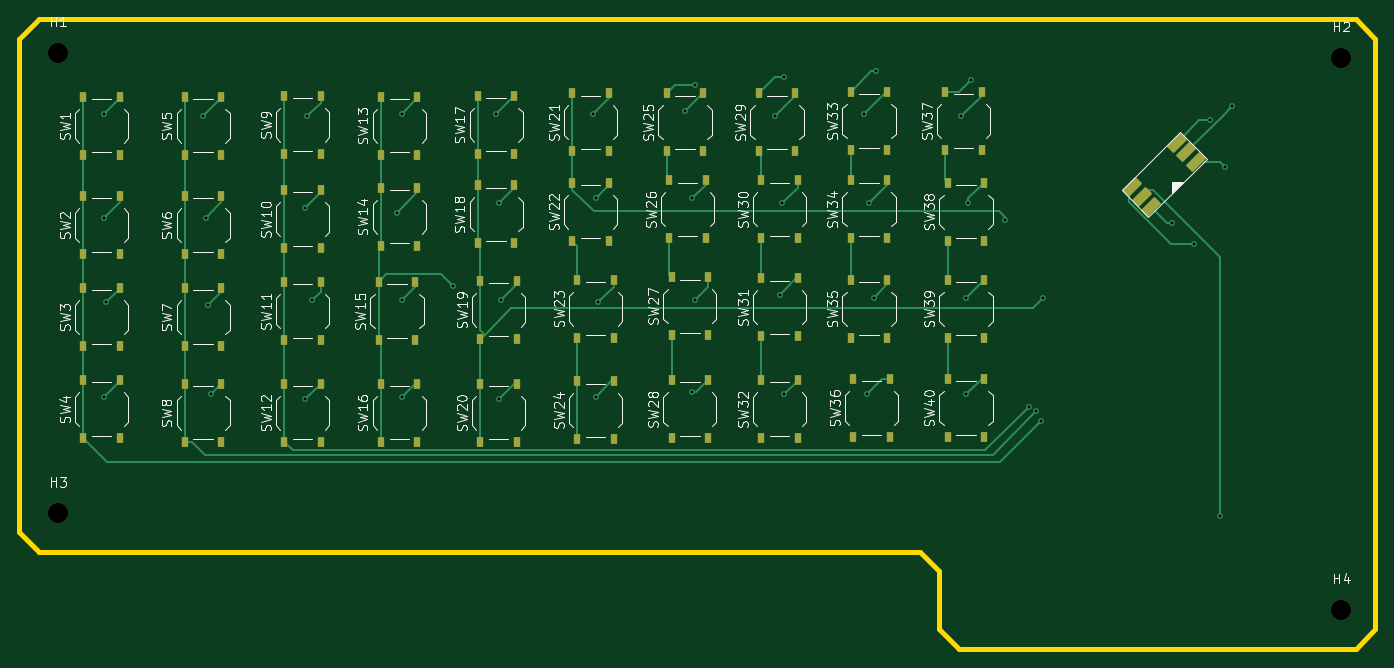
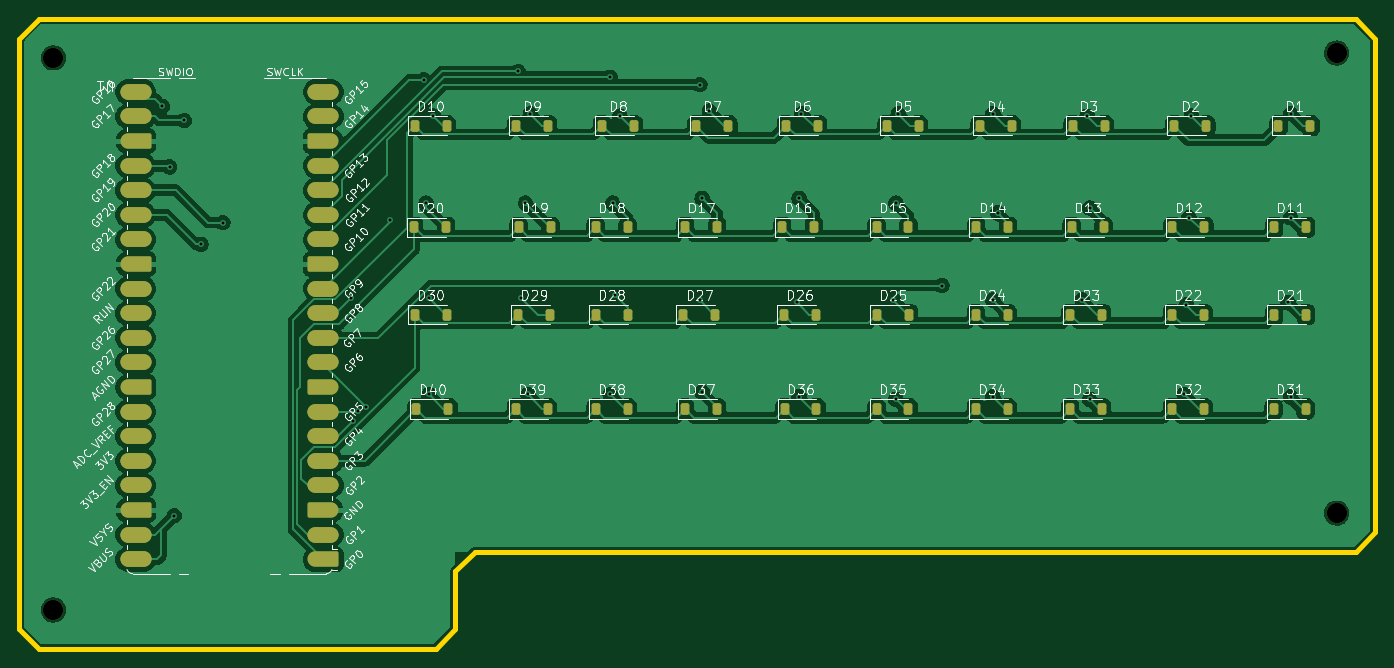
Circuit board: 8 layer files. Board 140.0 x 65.0 mm.
- bottom_copper: brownberryKeeb-B_Cu.gbl (224748 bytes)
- bottom_mask: brownberryKeeb-B_Mask.gbs (6875 bytes)
- bottom_silk: brownberryKeeb-B_Silkscreen.gbo (158657 bytes)
- outline: brownberryKeeb-Edge_Cuts.gm1 (1095 bytes)
- top_copper: brownberryKeeb-F_Cu.gtl (22156 bytes)
- top_mask: brownberryKeeb-F_Mask.gts (6402 bytes)
- top_silk: brownberryKeeb-F_Silkscreen.gto (110875 bytes)
- drill: brownberryKeeb.drl (1260 bytes)

=== bottom_copper: brownberryKeeb-B_Cu.gbl (224748 bytes, source omitted) ===
=== bottom_mask: brownberryKeeb-B_Mask.gbs (6875 bytes, source omitted) ===
=== bottom_silk: brownberryKeeb-B_Silkscreen.gbo (158657 bytes, source omitted) ===
=== outline: brownberryKeeb-Edge_Cuts.gm1 ===
%TF.GenerationSoftware,KiCad,Pcbnew,9.0.1*%
%TF.CreationDate,2025-04-23T13:29:55-06:00*%
%TF.ProjectId,brownberryKeeb,62726f77-6e62-4657-9272-794b6565622e,rev?*%
%TF.SameCoordinates,Original*%
%TF.FileFunction,Profile,NP*%
%FSLAX46Y46*%
G04 Gerber Fmt 4.6, Leading zero omitted, Abs format (unit mm)*
G04 Created by KiCad (PCBNEW 9.0.1) date 2025-04-23 13:29:55*
%MOMM*%
%LPD*%
G01*
G04 APERTURE LIST*
%TA.AperFunction,Profile*%
%ADD10C,0.500000*%
%TD*%
G04 APERTURE END LIST*
D10*
X228000000Y-85000000D02*
X230000000Y-87000000D01*
X183000000Y-140000000D02*
X185000000Y-142000000D01*
X187000000Y-150000000D02*
X185000000Y-148000000D01*
X185000000Y-148000000D02*
X185000000Y-142000000D01*
X90000000Y-87000000D02*
X92000000Y-85000000D01*
X90000000Y-138000000D02*
X92000000Y-140000000D01*
X92000000Y-140000000D02*
X183000000Y-140000000D01*
X92000000Y-85000000D02*
X228000000Y-85000000D01*
X230000000Y-148000000D02*
X230000000Y-87000000D01*
X228000000Y-150000000D02*
X230000000Y-148000000D01*
X90000000Y-138000000D02*
X90000000Y-87000000D01*
X187000000Y-150000000D02*
X228000000Y-150000000D01*
M02*

=== top_copper: brownberryKeeb-F_Cu.gtl (22156 bytes, source omitted) ===
=== top_mask: brownberryKeeb-F_Mask.gts ===
%TF.GenerationSoftware,KiCad,Pcbnew,9.0.1*%
%TF.CreationDate,2025-04-23T13:29:54-06:00*%
%TF.ProjectId,brownberryKeeb,62726f77-6e62-4657-9272-794b6565622e,rev?*%
%TF.SameCoordinates,Original*%
%TF.FileFunction,Soldermask,Top*%
%TF.FilePolarity,Negative*%
%FSLAX46Y46*%
G04 Gerber Fmt 4.6, Leading zero omitted, Abs format (unit mm)*
G04 Created by KiCad (PCBNEW 9.0.1) date 2025-04-23 13:29:54*
%MOMM*%
%LPD*%
G01*
G04 APERTURE LIST*
G04 Aperture macros list*
%AMRoundRect*
0 Rectangle with rounded corners*
0 $1 Rounding radius*
0 $2 $3 $4 $5 $6 $7 $8 $9 X,Y pos of 4 corners*
0 Add a 4 corners polygon primitive as box body*
4,1,4,$2,$3,$4,$5,$6,$7,$8,$9,$2,$3,0*
0 Add four circle primitives for the rounded corners*
1,1,$1+$1,$2,$3*
1,1,$1+$1,$4,$5*
1,1,$1+$1,$6,$7*
1,1,$1+$1,$8,$9*
0 Add four rect primitives between the rounded corners*
20,1,$1+$1,$2,$3,$4,$5,0*
20,1,$1+$1,$4,$5,$6,$7,0*
20,1,$1+$1,$6,$7,$8,$9,0*
20,1,$1+$1,$8,$9,$2,$3,0*%
G04 Aperture macros list end*
%ADD10R,0.750000X1.000000*%
%ADD11C,2.100000*%
%ADD12RoundRect,0.150000X-0.353553X-0.848528X0.848528X0.353553X0.353553X0.848528X-0.848528X-0.353553X0*%
G04 APERTURE END LIST*
D10*
%TO.C,SW20*%
X137614339Y-122639216D03*
X137614339Y-128639216D03*
X141364339Y-122639216D03*
X141364339Y-128639216D03*
%TD*%
%TO.C,SW31*%
X166614339Y-111764215D03*
X166614339Y-117764215D03*
X170364339Y-111764215D03*
X170364339Y-117764215D03*
%TD*%
%TO.C,SW24*%
X147614340Y-122389215D03*
X147614340Y-128389215D03*
X151364340Y-122389215D03*
X151364340Y-128389215D03*
%TD*%
%TO.C,SW29*%
X166364341Y-92639216D03*
X166364341Y-98639216D03*
X170114341Y-92639216D03*
X170114341Y-98639216D03*
%TD*%
%TO.C,SW33*%
X175864340Y-92514215D03*
X175864340Y-98514215D03*
X179614340Y-92514215D03*
X179614340Y-98514215D03*
%TD*%
%TO.C,SW34*%
X175864340Y-101639216D03*
X175864340Y-107639216D03*
X179614340Y-101639216D03*
X179614340Y-107639216D03*
%TD*%
%TO.C,SW19*%
X137614342Y-112014215D03*
X137614342Y-118014215D03*
X141364342Y-112014215D03*
X141364342Y-118014215D03*
%TD*%
%TO.C,SW5*%
X107114340Y-93014216D03*
X107114340Y-99014216D03*
X110864340Y-93014216D03*
X110864340Y-99014216D03*
%TD*%
%TO.C,SW3*%
X96614342Y-112764215D03*
X96614342Y-118764215D03*
X100364342Y-112764215D03*
X100364342Y-118764215D03*
%TD*%
%TO.C,SW23*%
X147614340Y-111889216D03*
X147614340Y-117889216D03*
X151364340Y-111889216D03*
X151364340Y-117889216D03*
%TD*%
%TO.C,SW16*%
X127364342Y-122639215D03*
X127364342Y-128639215D03*
X131114342Y-122639215D03*
X131114342Y-128639215D03*
%TD*%
%TO.C,SW38*%
X185864339Y-101889215D03*
X185864339Y-107889215D03*
X189614339Y-101889215D03*
X189614339Y-107889215D03*
%TD*%
D11*
%TO.C,H1*%
X94000000Y-88500000D03*
%TD*%
D10*
%TO.C,SW37*%
X185614339Y-92514215D03*
X185614339Y-98514215D03*
X189364339Y-92514215D03*
X189364339Y-98514215D03*
%TD*%
%TO.C,SW17*%
X137364340Y-92889215D03*
X137364340Y-98889215D03*
X141114340Y-92889215D03*
X141114340Y-98889215D03*
%TD*%
%TO.C,SW35*%
X175864340Y-111889217D03*
X175864340Y-117889217D03*
X179614340Y-111889217D03*
X179614340Y-117889217D03*
%TD*%
%TO.C,SW27*%
X157364341Y-111639214D03*
X157364341Y-117639214D03*
X161114341Y-111639214D03*
X161114341Y-117639214D03*
%TD*%
%TO.C,SW15*%
X127114338Y-112139217D03*
X127114338Y-118139217D03*
X130864338Y-112139217D03*
X130864338Y-118139217D03*
%TD*%
%TO.C,SW36*%
X176114342Y-122139215D03*
X176114342Y-128139215D03*
X179864342Y-122139215D03*
X179864342Y-128139215D03*
%TD*%
%TO.C,SW18*%
X137364339Y-102139216D03*
X137364339Y-108139216D03*
X141114339Y-102139216D03*
X141114339Y-108139216D03*
%TD*%
%TO.C,SW22*%
X147114340Y-101889215D03*
X147114340Y-107889215D03*
X150864340Y-101889215D03*
X150864340Y-107889215D03*
%TD*%
%TO.C,SW7*%
X107114340Y-112764216D03*
X107114340Y-118764216D03*
X110864340Y-112764216D03*
X110864340Y-118764216D03*
%TD*%
%TO.C,SW32*%
X166614340Y-122264216D03*
X166614340Y-128264216D03*
X170364340Y-122264216D03*
X170364340Y-128264216D03*
%TD*%
%TO.C,SW21*%
X147114340Y-92639216D03*
X147114340Y-98639216D03*
X150864340Y-92639216D03*
X150864340Y-98639216D03*
%TD*%
%TO.C,SW2*%
X96614340Y-103264215D03*
X96614340Y-109264215D03*
X100364340Y-103264215D03*
X100364340Y-109264215D03*
%TD*%
%TO.C,SW8*%
X107114339Y-122639216D03*
X107114339Y-128639216D03*
X110864339Y-122639216D03*
X110864339Y-128639216D03*
%TD*%
%TO.C,SW4*%
X96614340Y-122264216D03*
X96614340Y-128264216D03*
X100364340Y-122264216D03*
X100364340Y-128264216D03*
%TD*%
%TO.C,SW25*%
X156864342Y-92639217D03*
X156864342Y-98639217D03*
X160614342Y-92639217D03*
X160614342Y-98639217D03*
%TD*%
%TO.C,SW11*%
X117364339Y-112139215D03*
X117364339Y-118139215D03*
X121114339Y-112139215D03*
X121114339Y-118139215D03*
%TD*%
%TO.C,SW12*%
X117364340Y-122639216D03*
X117364340Y-128639216D03*
X121114340Y-122639216D03*
X121114340Y-128639216D03*
%TD*%
%TO.C,SW10*%
X117364339Y-102639217D03*
X117364339Y-108639217D03*
X121114339Y-102639217D03*
X121114339Y-108639217D03*
%TD*%
%TO.C,SW40*%
X185864339Y-122139215D03*
X185864339Y-128139215D03*
X189614339Y-122139215D03*
X189614339Y-128139215D03*
%TD*%
%TO.C,SW28*%
X157364338Y-122264216D03*
X157364338Y-128264216D03*
X161114338Y-122264216D03*
X161114338Y-128264216D03*
%TD*%
%TO.C,SW13*%
X127364342Y-93014217D03*
X127364342Y-99014217D03*
X131114342Y-93014217D03*
X131114342Y-99014217D03*
%TD*%
%TO.C,SW1*%
X96614341Y-93014216D03*
X96614341Y-99014216D03*
X100364341Y-93014216D03*
X100364341Y-99014216D03*
%TD*%
%TO.C,SW26*%
X157114340Y-101639216D03*
X157114340Y-107639216D03*
X160864340Y-101639216D03*
X160864340Y-107639216D03*
%TD*%
D11*
%TO.C,H2*%
X226500000Y-89000000D03*
%TD*%
%TO.C,H4*%
X226500000Y-146000000D03*
%TD*%
D10*
%TO.C,SW9*%
X117364341Y-92889215D03*
X117364341Y-98889215D03*
X121114341Y-92889215D03*
X121114341Y-98889215D03*
%TD*%
%TO.C,SW14*%
X127364340Y-102389215D03*
X127364340Y-108389215D03*
X131114340Y-102389215D03*
X131114340Y-108389215D03*
%TD*%
D12*
%TO.C,SW41*%
X204923907Y-102366295D03*
X205913857Y-103356244D03*
X206903806Y-104346194D03*
X211500000Y-99750000D03*
X210510051Y-98760050D03*
X209520101Y-97770101D03*
%TD*%
D11*
%TO.C,H3*%
X94000000Y-136000000D03*
%TD*%
D10*
%TO.C,SW39*%
X185864339Y-111889216D03*
X185864339Y-117889216D03*
X189614339Y-111889216D03*
X189614339Y-117889216D03*
%TD*%
%TO.C,SW30*%
X166614339Y-101639216D03*
X166614339Y-107639216D03*
X170364339Y-101639216D03*
X170364339Y-107639216D03*
%TD*%
%TO.C,SW6*%
X107114340Y-103264215D03*
X107114340Y-109264215D03*
X110864340Y-103264215D03*
X110864340Y-109264215D03*
%TD*%
M02*

=== top_silk: brownberryKeeb-F_Silkscreen.gto (110875 bytes, source omitted) ===
=== drill: brownberryKeeb.drl ===
M48
; DRILL file {KiCad 9.0.1} date 2025-04-14T11:28:08-0600
; FORMAT={-:-/ absolute / metric / decimal}
; #@! TF.CreationDate,2025-04-14T11:28:08-06:00
; #@! TF.GenerationSoftware,Kicad,Pcbnew,9.0.1
; #@! TF.FileFunction,MixedPlating,1,2
FMAT,2
METRIC
; #@! TA.AperFunction,Plated,PTH,ViaDrill
T1C0.300
; #@! TA.AperFunction,NonPlated,NPTH,ComponentDrill
T2C2.100
%
G90
G05
T1
X98.75Y-94.75
X98.75Y-105.5
X98.75Y-124.0
X99.0Y-114.25
X109.0Y-95.0
X109.25Y-105.5
X109.5Y-114.5
X109.75Y-123.75
X119.5Y-104.5
X119.5Y-124.25
X119.75Y-95.0
X120.25Y-114.0
X129.0Y-105.0
X129.5Y-94.75
X129.5Y-114.0
X129.5Y-124.0
X134.75Y-112.5
X139.25Y-94.75
X139.5Y-104.0
X139.5Y-124.25
X139.75Y-114.0
X149.25Y-94.75
X149.5Y-103.5
X149.5Y-124.0
X149.75Y-114.25
X158.75Y-94.5
X159.5Y-103.5
X159.5Y-123.5
X159.747Y-91.75
X159.75Y-114.0
X168.0Y-95.0
X168.5Y-113.5
X168.75Y-104.0
X169.0Y-91.0
X169.0Y-123.75
X177.25Y-94.75
X177.5Y-123.75
X177.75Y-104.0
X178.25Y-113.75
X178.5Y-90.4
X187.25Y-95.0
X187.75Y-113.75
X187.75Y-123.75
X188.0Y-104.0
X188.25Y-91.25
X191.75Y-105.75
X194.25Y-125.0
X195.0Y-125.5
X195.521Y-126.479
X195.75Y-113.75
X209.0Y-106.0
X211.25Y-108.25
X212.961Y-95.461
X214.0Y-136.25
X214.5Y-100.25
X215.25Y-94.0
T2
X94.0Y-88.5
X94.0Y-136.0
X226.5Y-89.0
X226.5Y-146.0
M30

